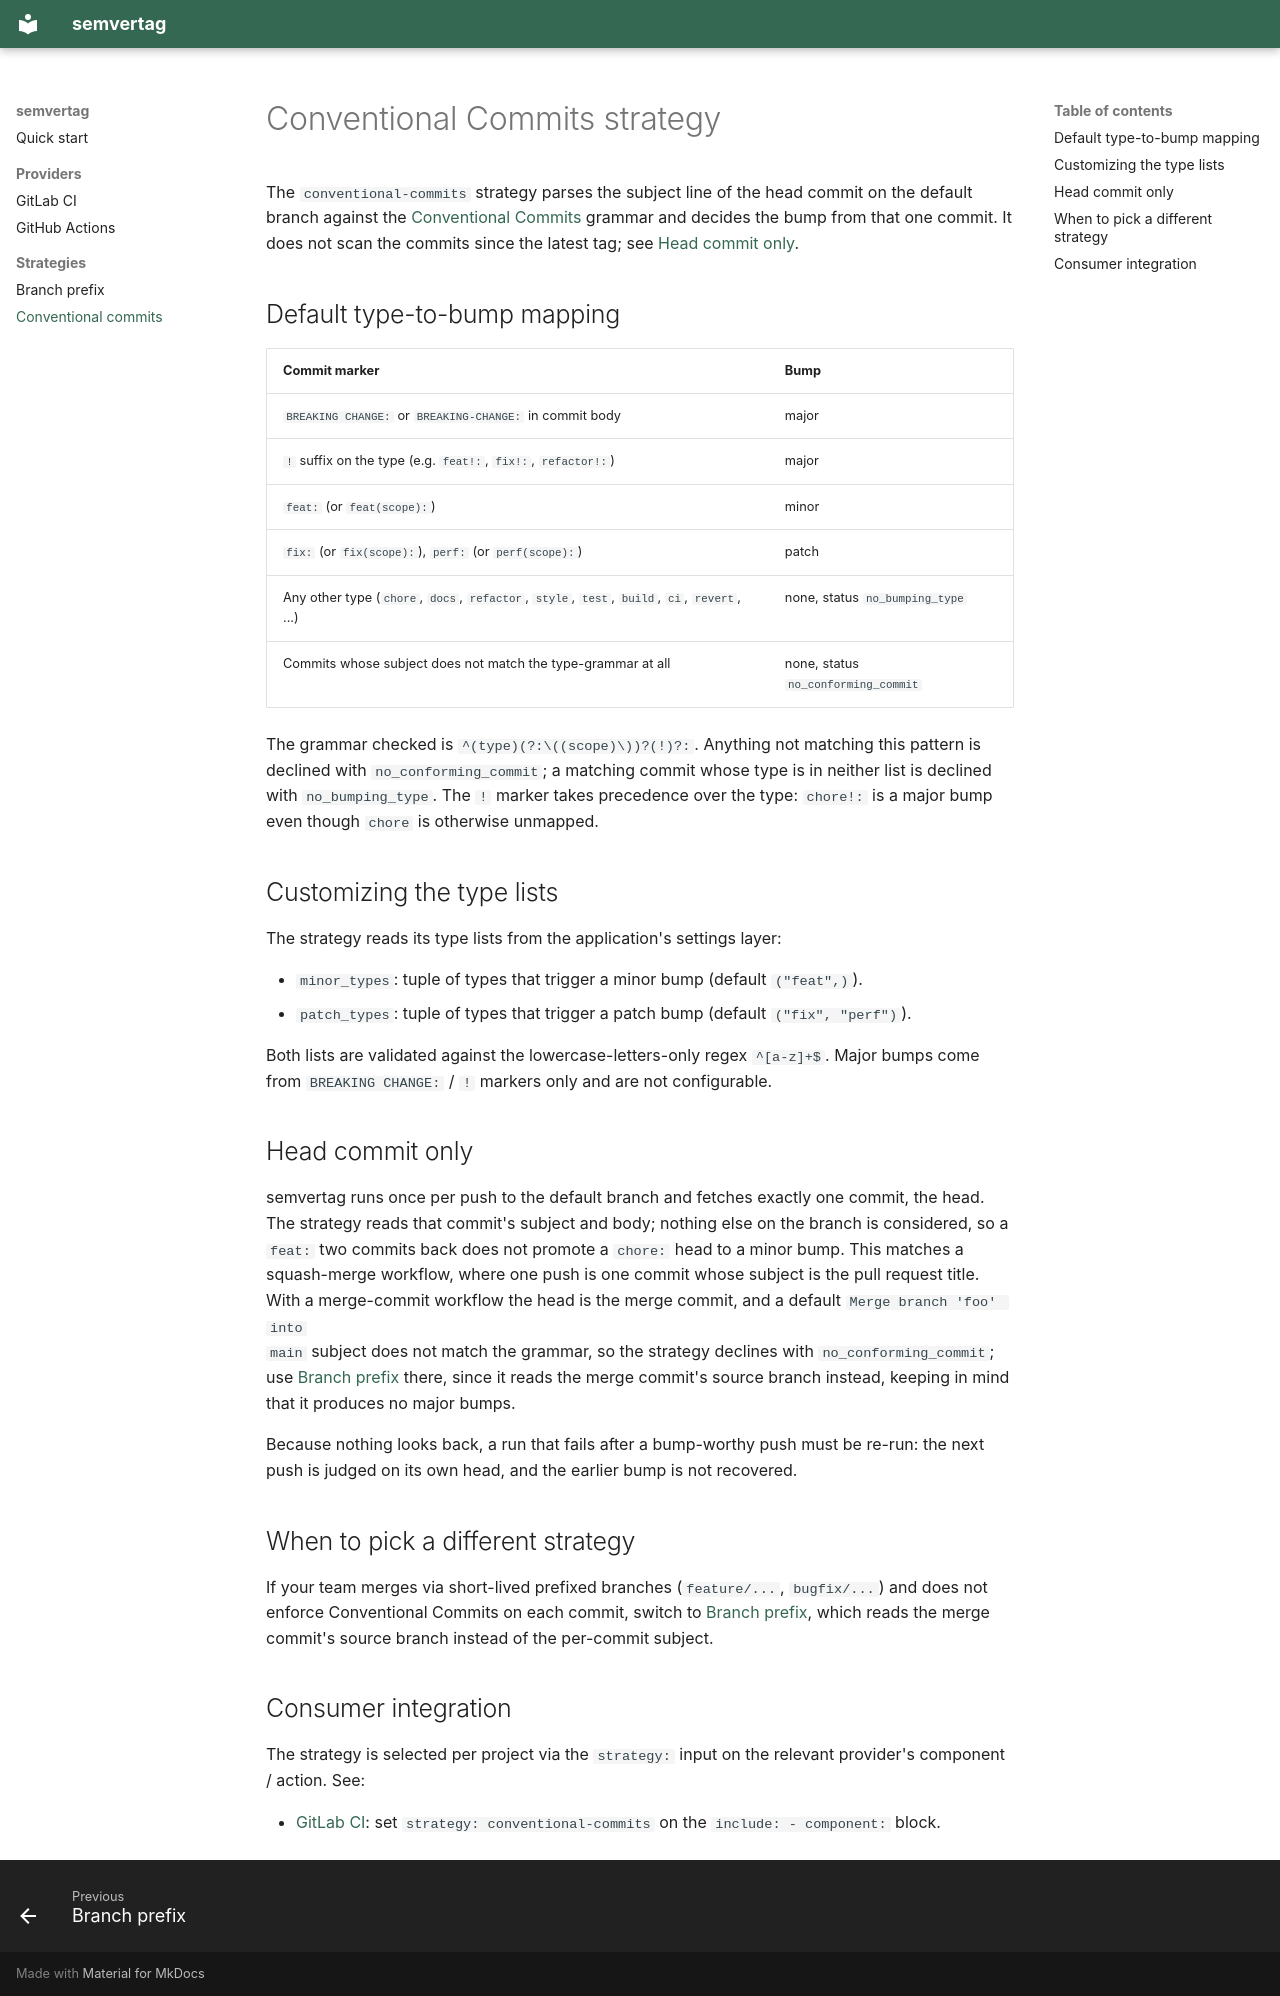

repository: modern-python/semvertag · page: strategies/conventional-commits/index.html · generator: mkdocs

# Conventional Commits strategy

The `conventional-commits` strategy parses the subject line of the
head commit on the default branch against the
[Conventional Commits](https://www.conventionalcommits.org/) grammar
and decides the bump from that one commit. It does not scan the
commits since the latest tag; see [Head commit only](#head-commit-only).

## Default type-to-bump mapping

| Commit marker | Bump |
|---|---|
| `BREAKING CHANGE:` or `BREAKING-CHANGE:` in commit body | major |
| `!` suffix on the type (e.g. `feat!:`, `fix!:`, `refactor!:`) | major |
| `feat:` (or `feat(scope):`) | minor |
| `fix:` (or `fix(scope):`), `perf:` (or `perf(scope):`) | patch |
| Any other type (`chore`, `docs`, `refactor`, `style`, `test`, `build`, `ci`, `revert`, ...) | none, status `no_bumping_type` |
| Commits whose subject does not match the type-grammar at all | none, status `no_conforming_commit` |

The grammar checked is `^(type)(?:\((scope)\))?(!)?:`. Anything not
matching this pattern is declined with `no_conforming_commit`; a
matching commit whose type is in neither list is declined with
`no_bumping_type`. The `!` marker takes precedence
over the type: `chore!:` is a major bump even though `chore` is
otherwise unmapped.

## Customizing the type lists

The strategy reads its type lists from the application's settings
layer:

- `minor_types`: tuple of types that trigger a minor bump (default
  `("feat",)`).
- `patch_types`: tuple of types that trigger a patch bump (default
  `("fix", "perf")`).

Both lists are validated against the lowercase-letters-only regex
`^[a-z]+$`. Major bumps come from `BREAKING CHANGE:` / `!` markers
only and are not configurable.

## Head commit only

semvertag runs once per push to the default branch and fetches exactly
one commit, the head. The strategy reads that commit's subject and
body; nothing else on the branch is considered, so a `feat:` two
commits back does not promote a `chore:` head to a minor bump. This
matches a squash-merge workflow, where one push is one commit whose
subject is the pull request title. With a merge-commit workflow the
head is the merge commit, and a default `Merge branch 'foo' into
main` subject does not match the grammar, so the strategy declines
with `no_conforming_commit`; use [Branch prefix](branch-prefix.md)
there, since it reads the merge commit's source branch instead,
keeping in mind that it produces no major bumps.

Because nothing looks back, a run that fails after a bump-worthy push
must be re-run: the next push is judged on its own head, and the
earlier bump is not recovered.

## When to pick a different strategy

If your team merges via short-lived prefixed branches (`feature/...`,
`bugfix/...`) and does not enforce Conventional Commits on each
commit, switch to [Branch prefix](branch-prefix.md), which reads the
merge commit's source branch instead of the per-commit subject.

## Consumer integration

The strategy is selected per project via the `strategy:` input on the
relevant provider's component / action. See:

- [GitLab CI](../providers/gitlab.md): set
  `strategy: conventional-commits` on the `include: - component:` block.
